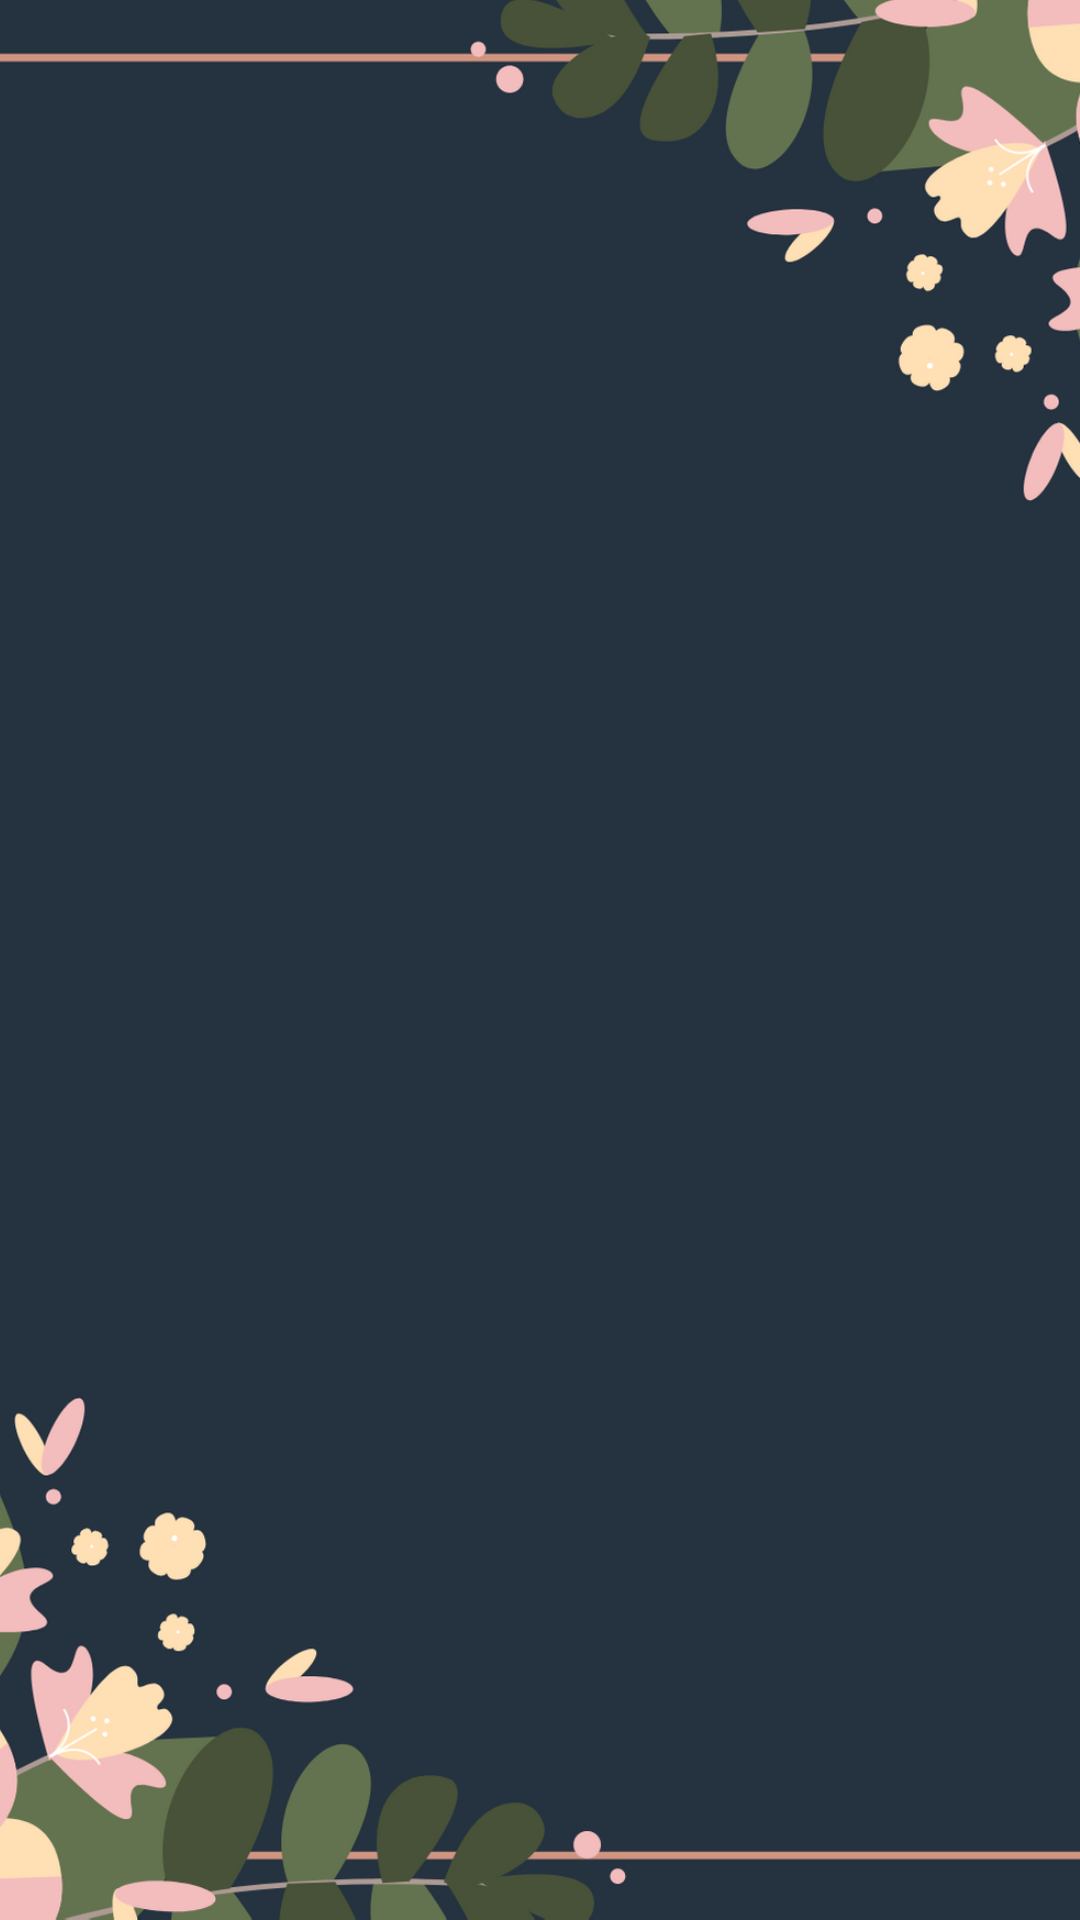

Write the Android layout XML for this screen, with the resource values it uses.
<!-- AndroidManifest.xml: application theme AppTheme -->
<!-- res/layout/new_activity.xml -->
<?xml version="1.0" encoding="utf-8"?>
<RelativeLayout
    xmlns:android="http://schemas.android.com/apk/res/android"
    xmlns:tools="http://schemas.android.com/tools"
    android:layout_width="match_parent"
    android:layout_height="match_parent"
    tools:context=".MainActivity"
    android:orientation="vertical">

    <ImageView
        android:layout_width="match_parent"
        android:layout_height="match_parent"
        android:contentDescription="@string/greetings"
        android:scaleType="centerCrop"
        android:src="@drawable/save" />
    <TextView
        android:id="@+id/welcome"
        android:layout_width="match_parent"
        android:layout_height="wrap_content"
        android:text=""
        android:lines="2"
        android:textColor="@android:color/white"
        android:textSize="60sp"
        android:gravity="center"
        android:layout_marginTop="50dp"
        android:fontFamily="sans-serif-condensed-medium"
        android:textAllCaps="true"
        />
    <TextView
        android:id="@+id/to_all"
        android:layout_width="match_parent"
        android:layout_height="55dp"
        android:text=""
        android:textColor="@android:color/white"
        android:textSize="40sp"
        android:layout_below="@+id/welcome"
        android:layout_marginTop="80dp"
        android:layout_marginLeft="30dp"
        android:fontFamily="cursive"
        />
<TextView
    android:id="@+id/msg"
    android:layout_width="match_parent"
    android:layout_height="55dp"
    android:text=""
    android:lines="2"
    android:textSize="40sp"
    android:textColor="@android:color/white"
    android:layout_below="@+id/to_all"
    android:layout_marginTop="80dp"
    android:layout_marginLeft="30dp"
    android:fontFamily="cursive"
    />
    <TextView
        android:id="@+id/from1"
        android:layout_width="wrap_content"
        android:layout_height="55dp"
        android:text=""
        android:textSize="40sp"
        android:layout_alignParentBottom="true"
        android:layout_alignParentRight="true"
        android:layout_marginBottom="90dp"
        android:layout_marginRight="30dp"
        android:textColor="@android:color/white"
        android:fontFamily="cursive"
        />

</RelativeLayout>
<!-- resources referenced by this layout -->
<resources>
  <!-- drawable save: png bitmap (drawable-v24, 199406 bytes) -->
  <string name="greetings">GREETINGS!</string>
  <style name="AppTheme" parent="Theme.AppCompat.Light.DarkActionBar">
          
          <item name="colorPrimary">@color/colorPrimary</item>
          <item name="colorPrimaryDark">@color/colorPrimaryDark</item>
          <item name="colorAccent">@color/colorAccent</item>
      </style>
  <color name="colorPrimary">#212121</color>
  <color name="colorPrimaryDark">#000000</color>
  <color name="colorAccent">@android:color/darker_gray</color>
</resources>
